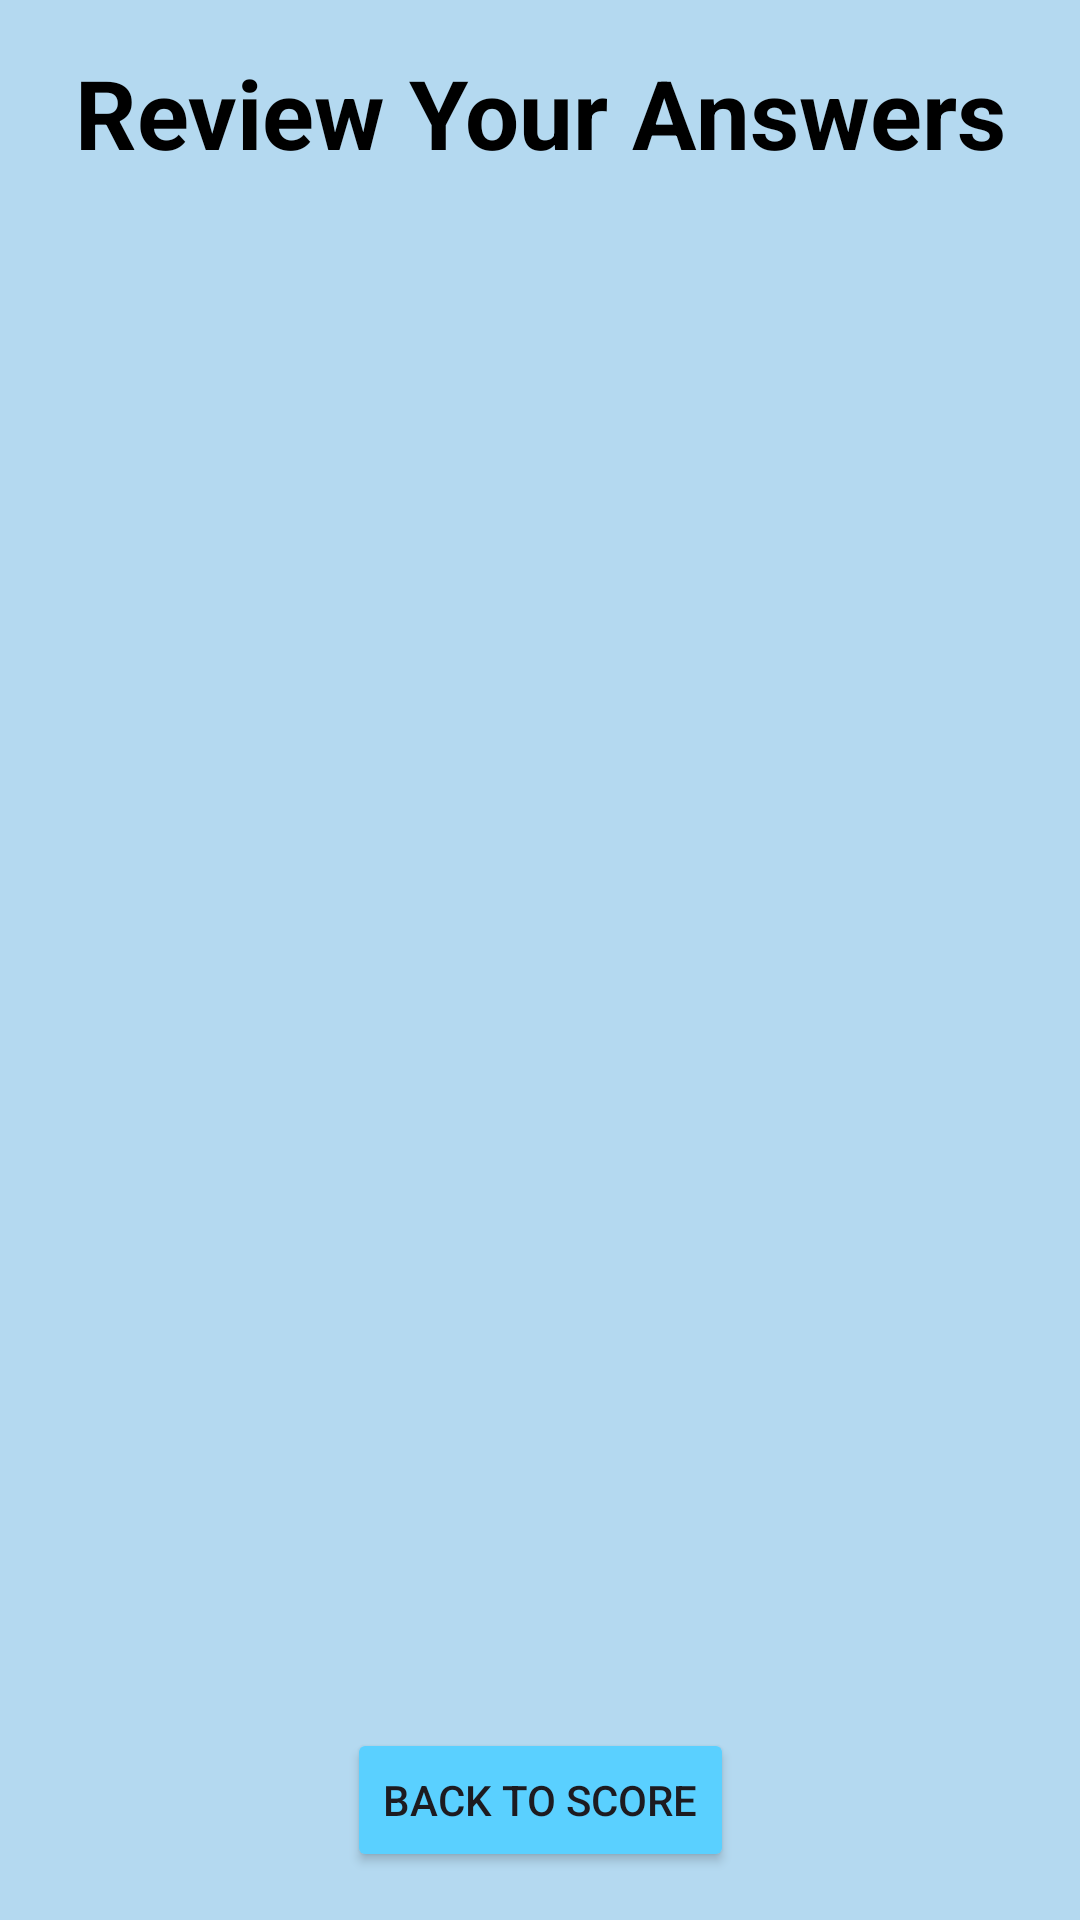

This screen was rendered from an Android layout file. Write that file and the resources it references.
<!-- AndroidManifest.xml: application theme Theme.QuizAppPeriodic_tableNB -->
<!-- res/layout/view_scores.xml -->
<?xml version="1.0" encoding="utf-8"?>
<androidx.constraintlayout.widget.ConstraintLayout xmlns:android="http://schemas.android.com/apk/res/android"
    xmlns:app="http://schemas.android.com/apk/res-auto"
    xmlns:tools="http://schemas.android.com/tools"
    android:layout_width="match_parent"
    android:layout_height="match_parent"
    android:background="@color/TextBg">

    <TextView
        android:id="@+id/textView3"
        android:layout_width="match_parent"
        android:layout_height="wrap_content"
        android:text="Review Your Answers"
        android:gravity="center"
        android:textSize="32sp"
        android:textStyle="bold"
        android:padding="16dp"
        android:textColor="@android:color/black"
        app:layout_constraintTop_toTopOf="parent"
        app:layout_constraintStart_toStartOf="parent"
        app:layout_constraintEnd_toEndOf="parent" />

    <ScrollView
        android:id="@+id/scrollView"
        android:layout_width="0dp"
        android:layout_height="0dp"
        android:layout_marginTop="8dp"
        android:layout_marginBottom="8dp"
        app:layout_constraintTop_toBottomOf="@+id/textView3"
        app:layout_constraintBottom_toTopOf="@+id/backToScoreButton"
        app:layout_constraintStart_toStartOf="parent"
        app:layout_constraintEnd_toEndOf="parent">

        <LinearLayout
            android:id="@+id/Scores"
            android:layout_width="match_parent"
            android:layout_height="wrap_content"
            android:orientation="vertical"
            android:padding="16dp" />

    </ScrollView>

    <Button
        android:id="@+id/backToScoreButton"
        android:layout_width="wrap_content"
        android:layout_height="wrap_content"
        android:text="@string/back_to_final_score"
        android:backgroundTint="@color/backgroundBlue"
        android:layout_margin="16dp"
        app:layout_constraintBottom_toBottomOf="parent"
        app:layout_constraintEnd_toEndOf="parent"
        app:layout_constraintStart_toStartOf="parent" />

</androidx.constraintlayout.widget.ConstraintLayout>
<!-- resources referenced by this layout -->
<resources>
  <color name="TextBg">#b4d9f0</color>
  <color name="backgroundBlue">#5AD0FF</color>
  <string name="back_to_final_score">Back to Score</string>
  <style name="Theme.QuizAppPeriodic_tableNB" parent="Base.Theme.QuizAppPeriodic_tableNB" />
  <style name="Base.Theme.QuizAppPeriodic_tableNB" parent="Theme.Material3.DayNight.NoActionBar">
          
          
      </style>
</resources>
